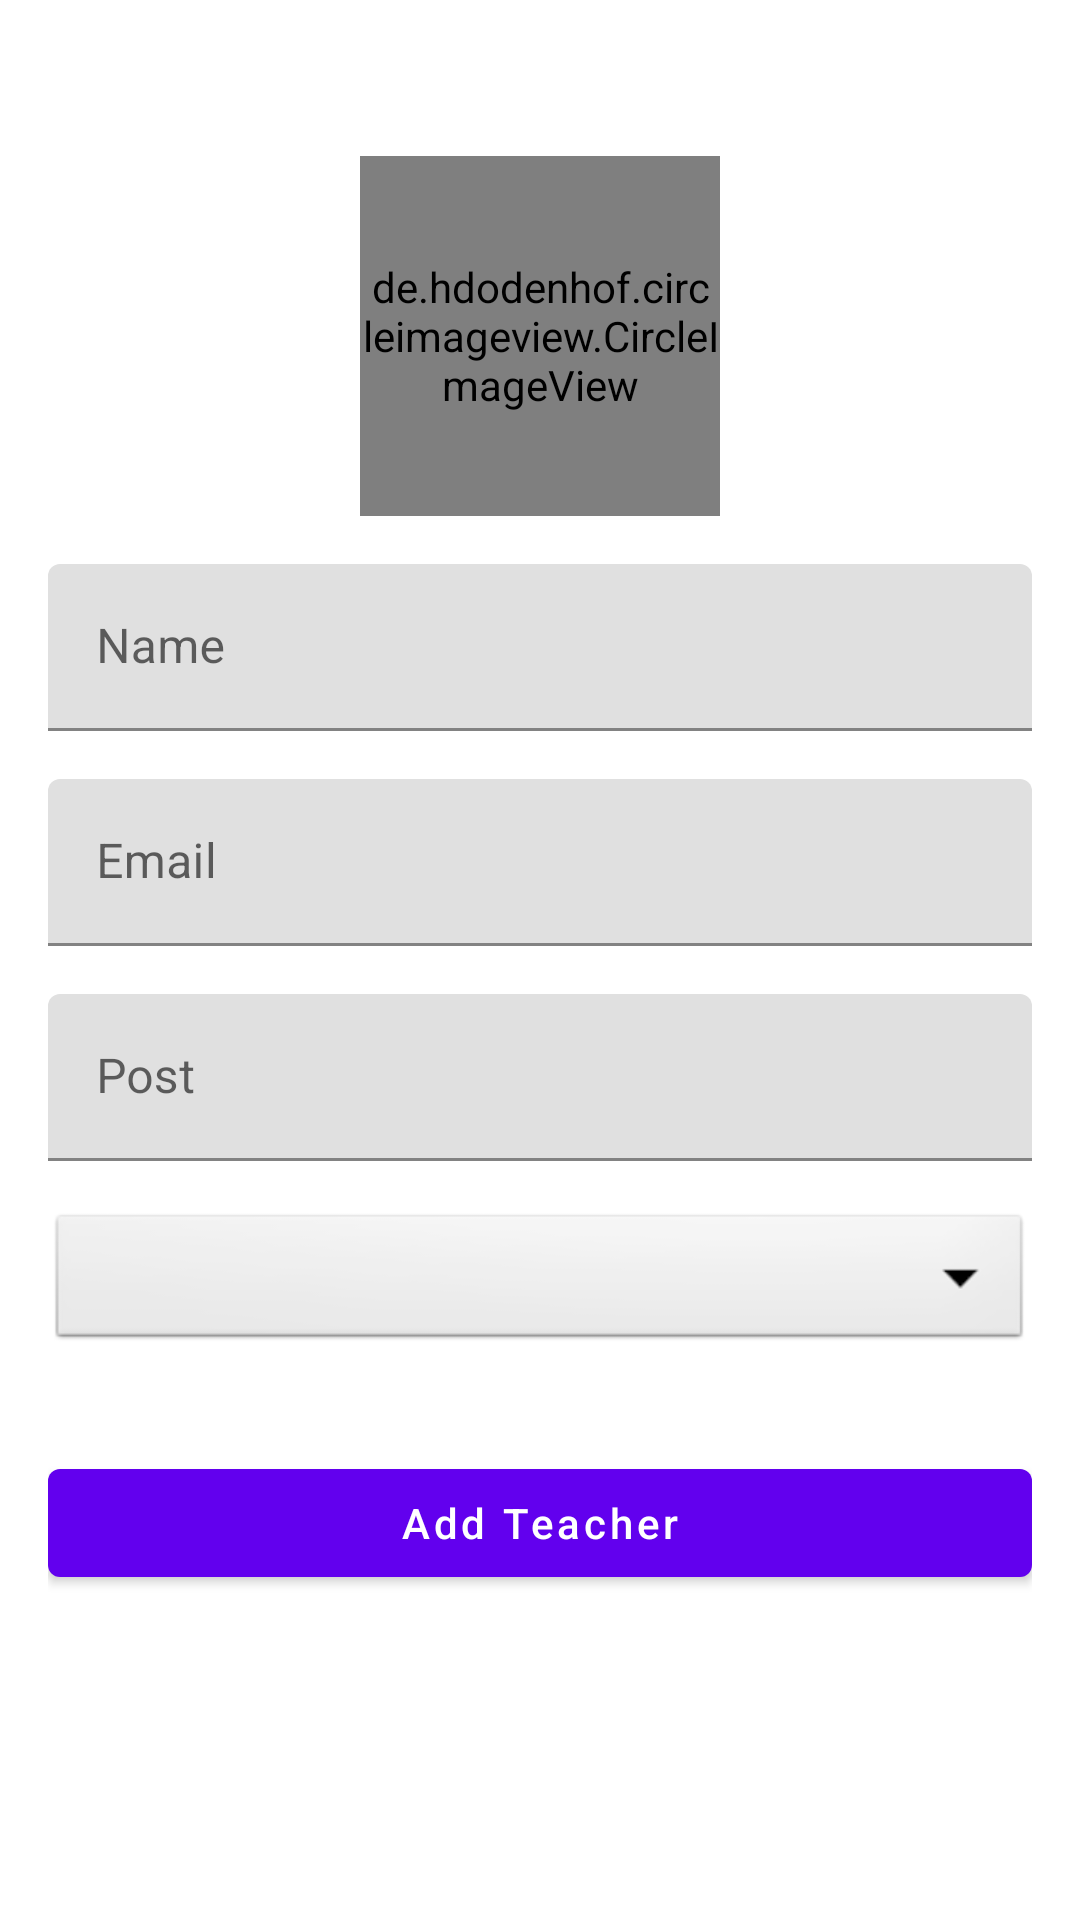

Layout XML and referenced resources for this Android screen:
<!-- AndroidManifest.xml: application theme Theme.SmartCampus -->
<!-- res/layout/activity_add_teacher.xml -->
<?xml version="1.0" encoding="utf-8"?>
<ScrollView xmlns:android="http://schemas.android.com/apk/res/android"
    xmlns:app="http://schemas.android.com/apk/res-auto"
    xmlns:tools="http://schemas.android.com/tools"
    android:layout_width="match_parent"
    android:layout_height="match_parent"
    tools:context=".Faculty.AddTeacher">
    <LinearLayout
        android:layout_width="match_parent"
        android:layout_height="match_parent"
        android:padding="16dp"
        android:orientation="vertical">
        <de.hdodenhof.circleimageview.CircleImageView
            android:id="@+id/addTeacherImage"
            android:layout_width="120dp"
            android:layout_height="120dp"
            android:src="@drawable/images"
            android:layout_gravity="center"
            android:layout_marginTop="36dp"/>
        <com.google.android.material.textfield.TextInputLayout

            android:layout_width="match_parent"
            android:layout_marginTop="16dp"
            android:layout_height="match_parent">

            <com.google.android.material.textfield.TextInputEditText
                android:id="@+id/addTeacherName"
                android:layout_width="match_parent"
                android:layout_height="wrap_content"
                android:inputType="text"
                android:hint="Name" />
        </com.google.android.material.textfield.TextInputLayout><com.google.android.material.textfield.TextInputLayout

            android:layout_width="match_parent"
            android:layout_marginTop="16dp"
            android:layout_height="match_parent">

            <com.google.android.material.textfield.TextInputEditText
                android:id="@+id/addTeacherEmail"
                android:layout_width="match_parent"
                android:layout_height="wrap_content"
                android:inputType="textEmailAddress"
                android:hint="Email" />
        </com.google.android.material.textfield.TextInputLayout><com.google.android.material.textfield.TextInputLayout

            android:layout_width="match_parent"
            android:layout_marginTop="16dp"
            android:layout_height="match_parent">

            <com.google.android.material.textfield.TextInputEditText
                android:id="@+id/addTeacherPost"
                android:layout_width="match_parent"
                android:layout_height="wrap_content"
                android:inputType="text"
                android:hint="Post" />
        </com.google.android.material.textfield.TextInputLayout>
        <Spinner
            android:layout_width="match_parent"
            android:layout_height="wrap_content"
            android:id="@+id/addTeacherCategory"
            android:spinnerMode="dropdown"
            android:background="@android:drawable/btn_dropdown"
            android:gravity="center"
            android:layout_marginVertical="16dp"/>
        <com.google.android.material.button.MaterialButton
            android:layout_width="match_parent"
            android:layout_height="wrap_content"
            android:text="Add Teacher"
            android:layout_marginTop="16dp"
            android:textAllCaps="false"
            android:id="@+id/addTeacherBtn" />


    </LinearLayout>

</ScrollView>
<!-- resources referenced by this layout -->
<resources>
  <!-- drawable images: webp bitmap (drawable, 1196 bytes) -->
  <style name="Theme.SmartCampus" parent="Theme.MaterialComponents.DayNight.DarkActionBar">
          
          <item name="colorPrimary">@color/purple_500</item>
          <item name="colorPrimaryVariant">@color/purple_700</item>
          <item name="colorOnPrimary">@color/white</item>
          
          <item name="colorSecondary">@color/teal_200</item>
          <item name="colorSecondaryVariant">@color/teal_700</item>
          <item name="colorOnSecondary">@color/black</item>
          
          <item name="android:statusBarColor" tools:targetApi="l">?attr/colorPrimaryVariant</item>
          
      </style>
  <color name="purple_500">#FF6200EE</color>
  <color name="purple_700">#FF3700B3</color>
  <color name="white">#FFFFFFFF</color>
  <color name="teal_200">#FF03DAC5</color>
  <color name="teal_700">#FF018786</color>
  <color name="black">#FF000000</color>
</resources>
